Run: headless pygame with SDL's dummy video driver; simulated clock (each Clock.tick advances the game by its frame time, no real sleeping); random seed 0; keys injected as events and as key.get_pressed() state; mouse plan: one left click at the window centre at the start of phase 2, then a move to the lower-right quarter at the start of phase 3.
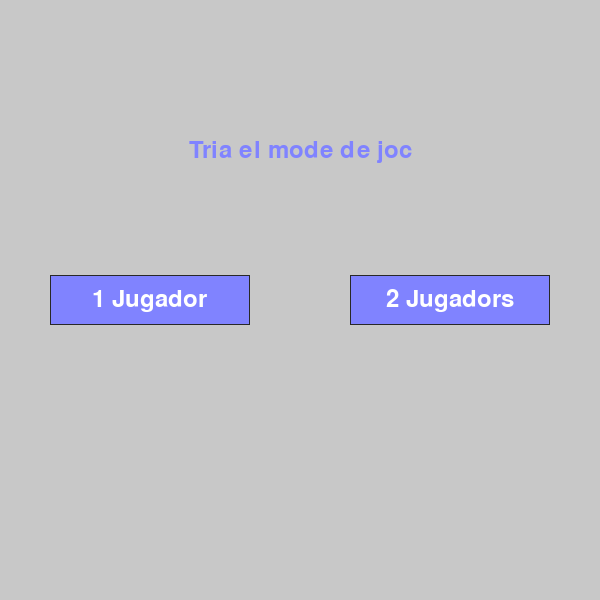
Frame 1 of 4 · flips 1–60 · no input
Frame 2 of 4 · flips 61–180 · clicked the window centre · tapped SPACE, RETURN · held RIGHT (→), D · screen unchanged from frame 1, image omitted
Frame 3 of 4 · flips 181–300 · moved the mouse to the lower-right quarter · held DOWN (↓), S · screen unchanged from frame 2, image omitted
Frame 4 of 4 · flips 301–420 · held LEFT (←), A, UP (↑), W · screen unchanged from frame 3, image omitted

The pygame program that drew these frames:

import pygame
import sys
import random

# Game Config
WIDTH, HEIGHT = 600, 600
PADDLE_WIDTH, PADDLE_HEIGHT = 100, 20
BALL_RADIUS = 10
FPS = 60

WHITE = (255, 255, 255)
BLUE = (128, 131, 255)

BG_GRAY = (200, 200, 200)
BORDER_COLOR = (40, 40, 40)

pygame.init()

screen = pygame.display.set_mode((WIDTH, HEIGHT))
pygame.display.set_caption("3 en ratlla")

running = True
currentPlayer = 1
useBot = True
ready = False
GameBoard = [[0, 0, 0], [0, 0, 0], [0, 0, 0]]


def bot_move():
    global GameBoard, currentPlayer
    empty_cells = [(r, c) for r in range(3)
                   for c in range(3) if GameBoard[r][c] == 0]
    if empty_cells:
        move = random.choice(empty_cells)
        GameBoard[move[0]][move[1]] = currentPlayer
        currentPlayer = 1 if currentPlayer == 2 else 2
        print("Bot placed: ", move, currentPlayer)


def draw():
    global currentPlayer, GameBoard, running, useBot, ready
    if running:
        if ready:
            screen.fill(BG_GRAY)

            # Draw grid lines
            for x in range(1, 3):
                pygame.draw.line(screen, BORDER_COLOR,
                                 (x * WIDTH // 3, 0), (x * WIDTH // 3, HEIGHT), 5)
                pygame.draw.line(screen, BORDER_COLOR,
                                 (0, x * HEIGHT // 3), (WIDTH, x * HEIGHT // 3), 5)

            # Draw buttons
            buttons = {}
            for row in range(3):
                for col in range(3):
                    button_name = f"{row}{col}"
                    rect = pygame.Rect(
                        col * WIDTH // 3 + 5, row * HEIGHT // 3 + 5, WIDTH // 3 - 10, HEIGHT // 3 - 10)
                    buttons[button_name] = rect
                    pygame.draw.rect(screen, WHITE, rect)
            for button_name, rect in buttons.items():
                if rect.collidepoint(pygame.mouse.get_pos()):
                    if pygame.mouse.get_pressed()[0]:
                        # print(button_name)
                        buttonVar = ""
                        for i in button_name:
                            buttonVar += i+","
                        ButtonPressed = buttonVar[0:3].split(",")
                        ButtonPressedFunc(ButtonPressed)
                        if useBot and currentPlayer == 2:
                            bot_move()

            for x, a in enumerate(GameBoard):
                for y, b in enumerate(a):
                    if b == 1:
                        # print("X", x, "Y", y)
                        pygame.draw.circle(screen, BLUE, ((
                            ((WIDTH // 6*2)*(int(y)))+100), (((HEIGHT // 6*2)*(int(x)))+100)), 50, 5)
                    elif b == 2:
                        # print("X", x, "Y", y)

                        pygame.draw.line(screen, BLUE, (y * WIDTH // 3 + 20, x * HEIGHT // 3 + 20),
                                         ((y + 1) * WIDTH // 3 - 20, (x + 1) * HEIGHT // 3 - 20), 5)
                        pygame.draw.line(screen, BLUE, ((y + 1) * WIDTH // 3 - 20, x * HEIGHT //
                                                        3 + 20), (y * WIDTH // 3 + 20, (x + 1) * HEIGHT // 3 - 20), 5)

            win, howWin = checkIfWin()

            if howWin != None:
                if howWin == 0:
                    pygame.draw.line(screen, BLUE, (0, 100), (WIDTH, 100), 5)
                elif howWin == 1:
                    pygame.draw.line(screen, BLUE, (0, 300), (WIDTH, 300), 5)
                elif howWin == 2:
                    pygame.draw.line(screen, BLUE, (0, 500), (WIDTH, 500), 5)
                elif howWin == 3:
                    pygame.draw.line(screen, BLUE, (100, 0), (100, HEIGHT), 5)
                elif howWin == 4:
                    pygame.draw.line(screen, BLUE, (300, 0), (300, HEIGHT), 5)
                elif howWin == 5:
                    pygame.draw.line(screen, BLUE, (500, 0), (500, HEIGHT), 5)
                elif howWin == 6:
                    pygame.draw.line(screen, BLUE, (0, 0), (WIDTH, HEIGHT), 5)
                elif howWin == 7:
                    pygame.draw.line(screen, BLUE, (0, HEIGHT), (WIDTH, 0), 5)
            if win == 1:
                font = pygame.font.Font(None, 36)
                text = font.render("Guanya el jugador 1!", True, BORDER_COLOR)
                text_rect = text.get_rect(center=(WIDTH//2, HEIGHT//2))
                pygame.draw.rect(screen, WHITE, text_rect.inflate(10, 10))
                pygame.draw.rect(screen, BORDER_COLOR,
                                 text_rect.inflate(10, 10), 5)  # Border
                screen.blit(text, text_rect)
                print(howWin)
                running = False
            elif win == 2:
                font = pygame.font.Font(None, 36)
                text = font.render("Guanya el jugador 2!", True, BORDER_COLOR)
                text_rect = text.get_rect(center=(WIDTH//2, HEIGHT//2))
                pygame.draw.rect(screen, WHITE, text_rect.inflate(10, 10))
                pygame.draw.rect(screen, BORDER_COLOR,
                                 text_rect.inflate(10, 10), 5)  # Border
                screen.blit(text, text_rect)
                print(howWin)
                running = False
            elif win == 9:
                font = pygame.font.Font(None, 36)
                text = font.render("Ningu guanya: Empat", True, BORDER_COLOR)
                text_rect = text.get_rect(center=(WIDTH//2, HEIGHT//2))
                pygame.draw.rect(screen, WHITE, text_rect.inflate(10, 10))
                pygame.draw.rect(screen, BORDER_COLOR,
                                 text_rect.inflate(10, 10), 5)  # Border
                screen.blit(text, text_rect)
                print(howWin)
                running = False

            pygame.display.flip()
        else:
            screen.fill(BG_GRAY)
            font = pygame.font.Font(None, 36)

            text = font.render("Tria el mode de joc", True, BLUE)
            text_rect = text.get_rect(center=(WIDTH//2, HEIGHT//4))
            screen.blit(text, text_rect)

            splayer_b = pygame.Rect(WIDTH*0.25 - 100, HEIGHT//2 - 25, 200, 50)
            mplayer_b = pygame.Rect(WIDTH*0.75 - 100, HEIGHT//2 - 25, 200, 50)

            pygame.draw.rect(screen, BLUE, splayer_b)
            pygame.draw.rect(screen, BORDER_COLOR, splayer_b, 1)
            pygame.draw.rect(screen, BLUE, mplayer_b)
            pygame.draw.rect(screen, BORDER_COLOR, mplayer_b, 1)

            splayer_text = font.render("1 Jugador", True, WHITE)
            mplayer_text = font.render("2 Jugadors", True, WHITE)

            screen.blit(splayer_text, (splayer_b.x + (splayer_b.width - splayer_text.get_width()) //
                        2, splayer_b.y + (splayer_b.height - splayer_text.get_height()) // 2))
            screen.blit(mplayer_text, (mplayer_b.x + (mplayer_b.width - mplayer_text.get_width()) //
                        2, mplayer_b.y + (mplayer_b.height - mplayer_text.get_height()) // 2))

            mouse_pos = pygame.mouse.get_pos()
            mouse_click = pygame.mouse.get_pressed()

            if splayer_b.collidepoint(mouse_pos) and mouse_click[0]:
                useBot = True
                ready = True
                pygame.time.wait(100)

            elif mplayer_b.collidepoint(mouse_pos) and mouse_click[0]:
                useBot = False
                ready = True
                pygame.time.wait(100)

            pygame.display.flip()

    else:
        pygame.time.wait(5000)
        pygame.quit()
        sys.exit()


def ButtonPressedFunc(_button):
    global GameBoard, currentPlayer, useBot
    # print(_button)
    if GameBoard[int(_button[0])][int(_button[1])] == 0:
        GameBoard[int(_button[0])][int(_button[1])] = currentPlayer
        currentPlayer = 1 if currentPlayer == 2 else 2
        print("Placed: ", _button, currentPlayer)
        if useBot and currentPlayer == 2:
            bot_move()


def checkIfWin():
    global GameBoard
    # Rows
    for a, row in enumerate(GameBoard):
        if row[0] == row[1] == row[2] != 0:
            return row[0], a
    # Columns
    for col, a in enumerate(range(3)):
        if GameBoard[0][col] == GameBoard[1][col] == GameBoard[2][col] != 0:
            return GameBoard[0][col], a+3

    # Diagonals
    if GameBoard[0][0] == GameBoard[1][1] == GameBoard[2][2] != 0:
        return GameBoard[0][0], 6
    if GameBoard[0][2] == GameBoard[1][1] == GameBoard[2][0] != 0:
        return GameBoard[0][2], 7

    # Draw
    if not any(0 in row for row in GameBoard):
        return 9, 9
    return 0, None


def main():
    global running, useBot
    clock = pygame.time.Clock()

    while True:
        for event in pygame.event.get():
            if event.type == pygame.QUIT:
                pygame.quit()
                sys.exit()
            if event.type == pygame.KEYDOWN:
                if event.key == pygame.K_SPACE:
                    running = True
                if event.key == pygame.K_b:
                    useBot = not useBot
                    print("Bot mode:", "ON" if useBot else "OFF")

        if running:
            True
            # print("aa")

        draw()
        clock.tick(FPS)


if __name__ == "__main__":
    main()
